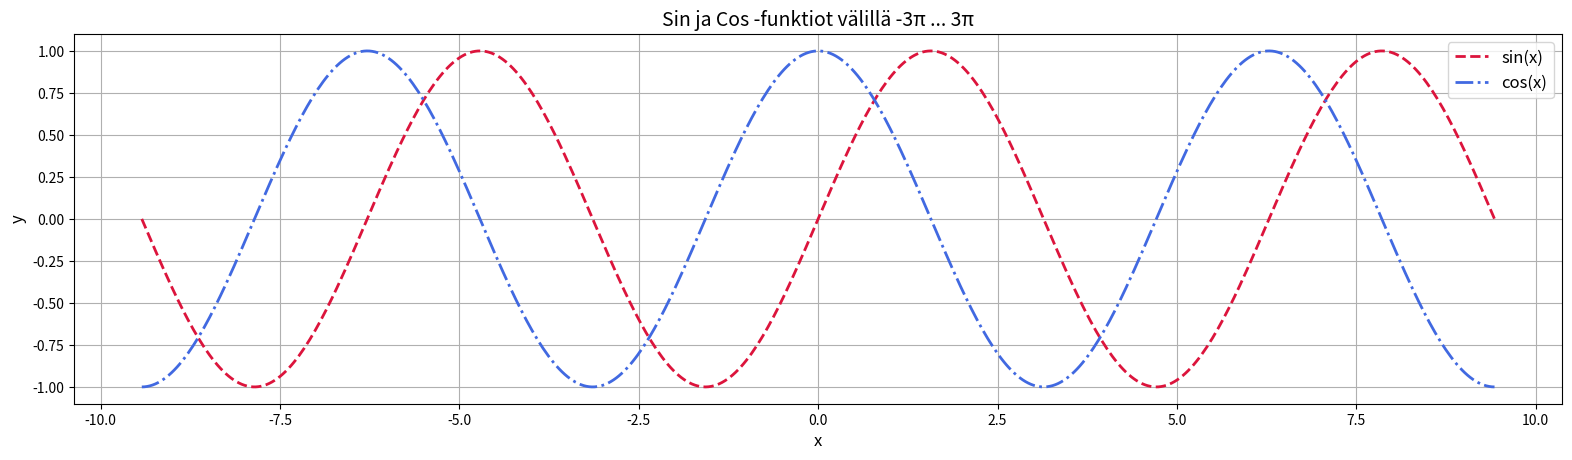

Write the Python code that produced this figure.
import numpy as np
import matplotlib.pyplot as plt

x = np.linspace(-3*np.pi, 3*np.pi, 500)

y1 = np.sin(x)
y2 = np.cos(x)

plt.figure(figsize=(19.2, 4.8))

plt.plot(x, y1, color='crimson', linestyle='--', linewidth=2, label='sin(x)')
plt.plot(x, y2, color='royalblue', linestyle='-.', linewidth=2, label='cos(x)')

plt.title("Sin ja Cos -funktiot välillä -3π ... 3π", fontsize=14)
plt.xlabel("x", fontsize=12)
plt.ylabel("y", fontsize=12)
plt.grid(True)

plt.legend(loc='upper right', fontsize=12)

plt.show()
